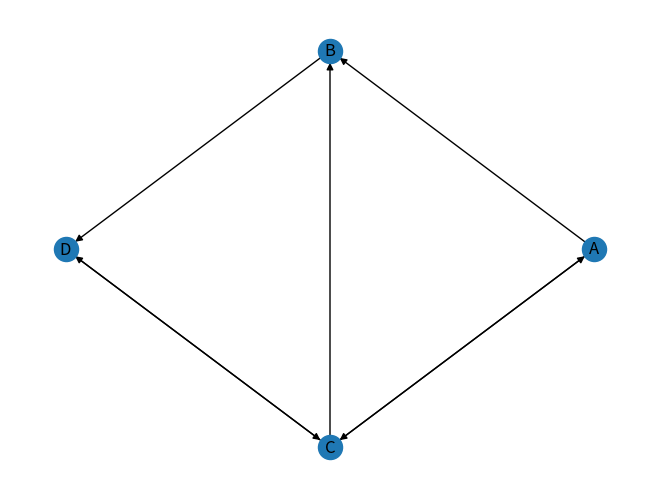

The matplotlib source for this figure:
"""Module algorithm"""

# PR(A) = (1-d) + d * (PR(T1)/C(T1) + ... + PR(Tn)/C(Tn))

import networkx as nx
import matplotlib.pyplot as plt
from collections import deque

edge_list = [('A', 'B'), ('B', 'D'), ('A', 'C'), ('C', 'D'), ('C', 'B'), ('C', 'A'), ('D', 'C')]

graph = nx.DiGraph()
graph.add_edges_from(edge_list)

def bfs(graph: dict, start: str) -> list:
    """
    BFS algorithm.

    :param graph: dict, A directed graph.
    :param start: str, A start node.
    :return: list, An ordered sequence of visited elements.
    """
    visited = []
    queue = deque([start])

    while queue:
        node = queue.popleft()

        if node not in visited:
            visited.append(node)
            queue.extend(neighbor for neighbor in graph.neighbors(node) if neighbor not in visited)

    return visited

ITERATIONS = len(graph.nodes)
START_RANK = 1 / ITERATIONS
EPSILON = 0.01
DAMPING_FACTOR = 0.85

page_rank = {key: START_RANK for key in graph.nodes}
page_prev = {key: 0 for key in graph.nodes}

while True:
    for node in page_rank:
        current_rank = 0
        reachable_nodes = bfs(graph, node)

        for el in reachable_nodes:
            if graph.has_edge(el, node):
                out_links = graph.out_degree(el)

                if out_links > 0:
                    current_rank += page_rank[el] / out_links

        page_prev[node] = (1 - DAMPING_FACTOR) + DAMPING_FACTOR * current_rank

    diff = sum(abs(page_prev[node] - page_rank[node]) for node in graph.nodes)

    if diff < EPSILON:
        break

    page_rank = dict(page_prev.items())

page_rank = dict(sorted(page_rank.items(), key = lambda x: -x[1]))

nx.draw_circular(graph, with_labels = True)
plt.show()
